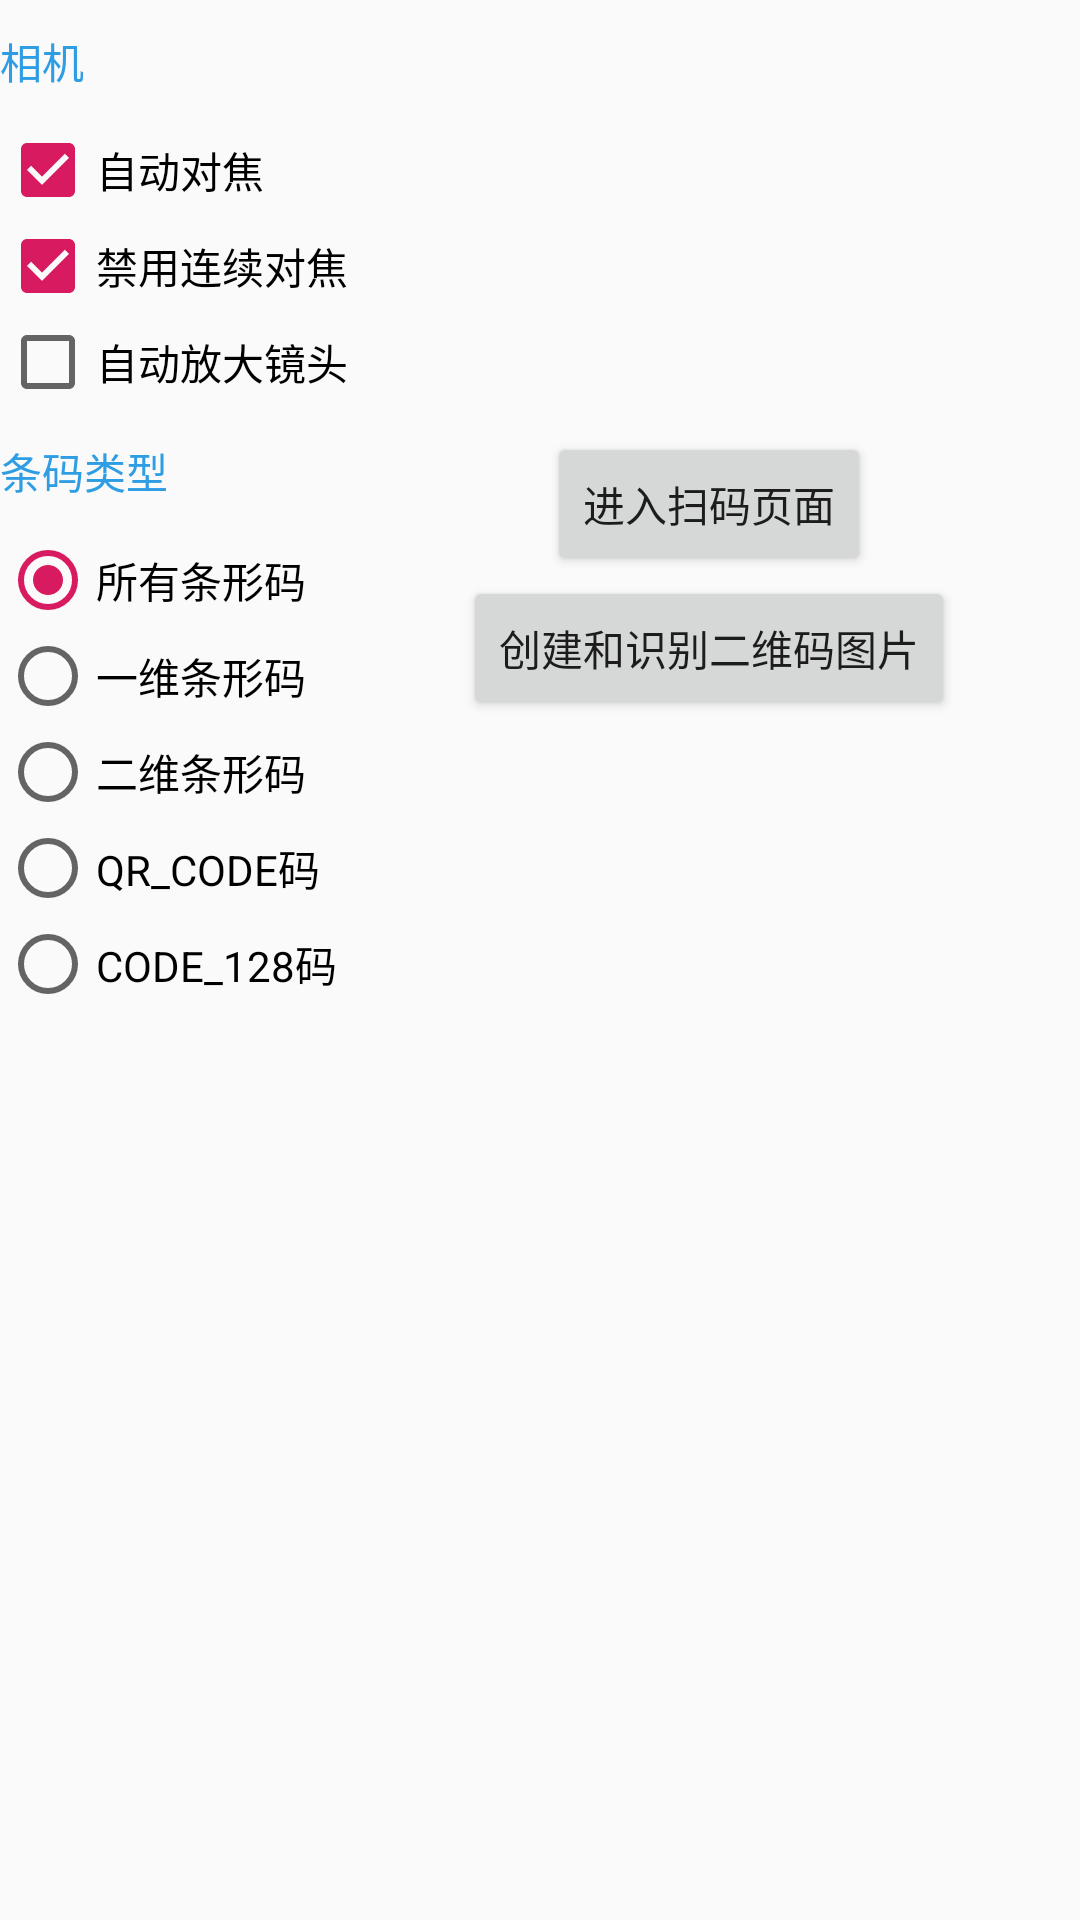

This screen was rendered from an Android layout file. Write that file and the resources it references.
<!-- AndroidManifest.xml: application theme AppTheme -->
<!-- res/layout/activity_main.xml -->
<?xml version="1.0" encoding="utf-8"?>
<android.support.constraint.ConstraintLayout xmlns:android="http://schemas.android.com/apk/res/android"
    xmlns:app="http://schemas.android.com/apk/res-auto"
    xmlns:tools="http://schemas.android.com/tools"
    android:layout_width="match_parent"
    android:layout_height="match_parent"
    tools:context=".act.MainAct">

    <android.support.constraint.Guideline
        android:id="@+id/guide"
        android:layout_width="wrap_content"
        android:layout_height="wrap_content"
        android:orientation="horizontal"
        app:layout_constraintGuide_percent="0.3"/>

    <Button
        android:id="@+id/btn_scan"
        android:layout_width="wrap_content"
        android:layout_height="wrap_content"
        app:layout_constraintBottom_toBottomOf="@+id/guide"
        app:layout_constraintLeft_toRightOf="@+id/rg_barcode"
        app:layout_constraintRight_toRightOf="parent"
        android:text="进入扫码页面"
         />

    <Button
        android:id="@+id/btn_decode"
        android:layout_width="wrap_content"
        android:layout_height="wrap_content"
        android:text="创建和识别二维码图片"
        app:layout_constraintLeft_toLeftOf="@+id/btn_scan"
        app:layout_constraintRight_toRightOf="@id/btn_scan"
        app:layout_constraintTop_toBottomOf="@id/guide"/>
    <TextView
        android:id="@+id/tv_focus_setting"
        android:layout_width="wrap_content"
        android:layout_height="wrap_content"
        android:layout_marginTop="10dp"
        app:layout_constraintTop_toTopOf="parent"
        android:textColor="@color/colorPrimary"
        android:text="相机"
        tools:ignore="MissingConstraints" />
<LinearLayout
    android:id="@+id/ll_focus"
    android:layout_width="wrap_content"
    android:layout_height="wrap_content"
    android:layout_marginTop="10dp"
    app:layout_constraintTop_toBottomOf="@+id/tv_focus_setting"
    android:orientation="vertical"
    tools:ignore="MissingConstraints">
    <CheckBox
        android:id="@+id/cb_autofocus"
        android:layout_width="wrap_content"
        android:layout_height="wrap_content"
        android:checked="true"
        android:text="自动对焦"/>
    <CheckBox
        android:id="@+id/cb_disableContinuous"
        android:layout_width="wrap_content"
        android:layout_height="wrap_content"
        android:checked="true"
        android:text="禁用连续对焦"/>
    <CheckBox
        android:id="@+id/cb_zoom"
        android:layout_width="wrap_content"
        android:layout_height="wrap_content"
        android:text="自动放大镜头"/>
</LinearLayout>

    <TextView
        android:id="@+id/tv_barcodetype"
        android:layout_width="wrap_content"
        android:layout_height="wrap_content"
        android:textColor="@color/colorPrimary"
        android:layout_marginTop="10dp"
        app:layout_constraintTop_toBottomOf="@+id/ll_focus"
        android:text="条码类型"
        tools:ignore="MissingConstraints" />

    <RadioGroup
        android:id="@+id/rg_barcode"
        android:layout_width="wrap_content"
        android:layout_height="wrap_content"
        android:layout_marginTop="10dp"
        app:layout_constraintTop_toBottomOf="@+id/tv_barcodetype"
        android:orientation="vertical"
        tools:ignore="MissingConstraints">

        <RadioButton
            android:id="@+id/rb_all"
            android:layout_width="wrap_content"
            android:layout_height="wrap_content"
            android:checked="true"
            android:text="所有条形码"/>
        <RadioButton
            android:id="@+id/rb_one_d"
            android:layout_width="wrap_content"
            android:layout_height="wrap_content"
            android:text="一维条形码"/>
        <RadioButton
            android:id="@+id/rb_two_d"
            android:layout_width="wrap_content"
            android:layout_height="wrap_content"
            android:text="二维条形码"/>
        <RadioButton
            android:id="@+id/rb_qrcode"
            android:layout_width="wrap_content"
            android:layout_height="wrap_content"
            android:text="QR_CODE码"/>
        <RadioButton
            android:id="@+id/rb_code128"
            android:layout_width="wrap_content"
            android:layout_height="wrap_content"
            android:text="CODE_128码"/>
    </RadioGroup>




</android.support.constraint.ConstraintLayout>
<!-- resources referenced by this layout -->
<resources>
  <color name="colorPrimary">#2f9de3</color>
  <style name="AppTheme" parent="Theme.AppCompat.Light.DarkActionBar">
          
          <item name="colorPrimary">@color/colorPrimary</item>
          <item name="colorPrimaryDark">@color/colorPrimaryDark</item>
          <item name="colorAccent">@color/colorAccent</item>
      </style>
  <color name="colorPrimaryDark">#2f9fff</color>
  <color name="colorAccent">#D81B60</color>
</resources>
